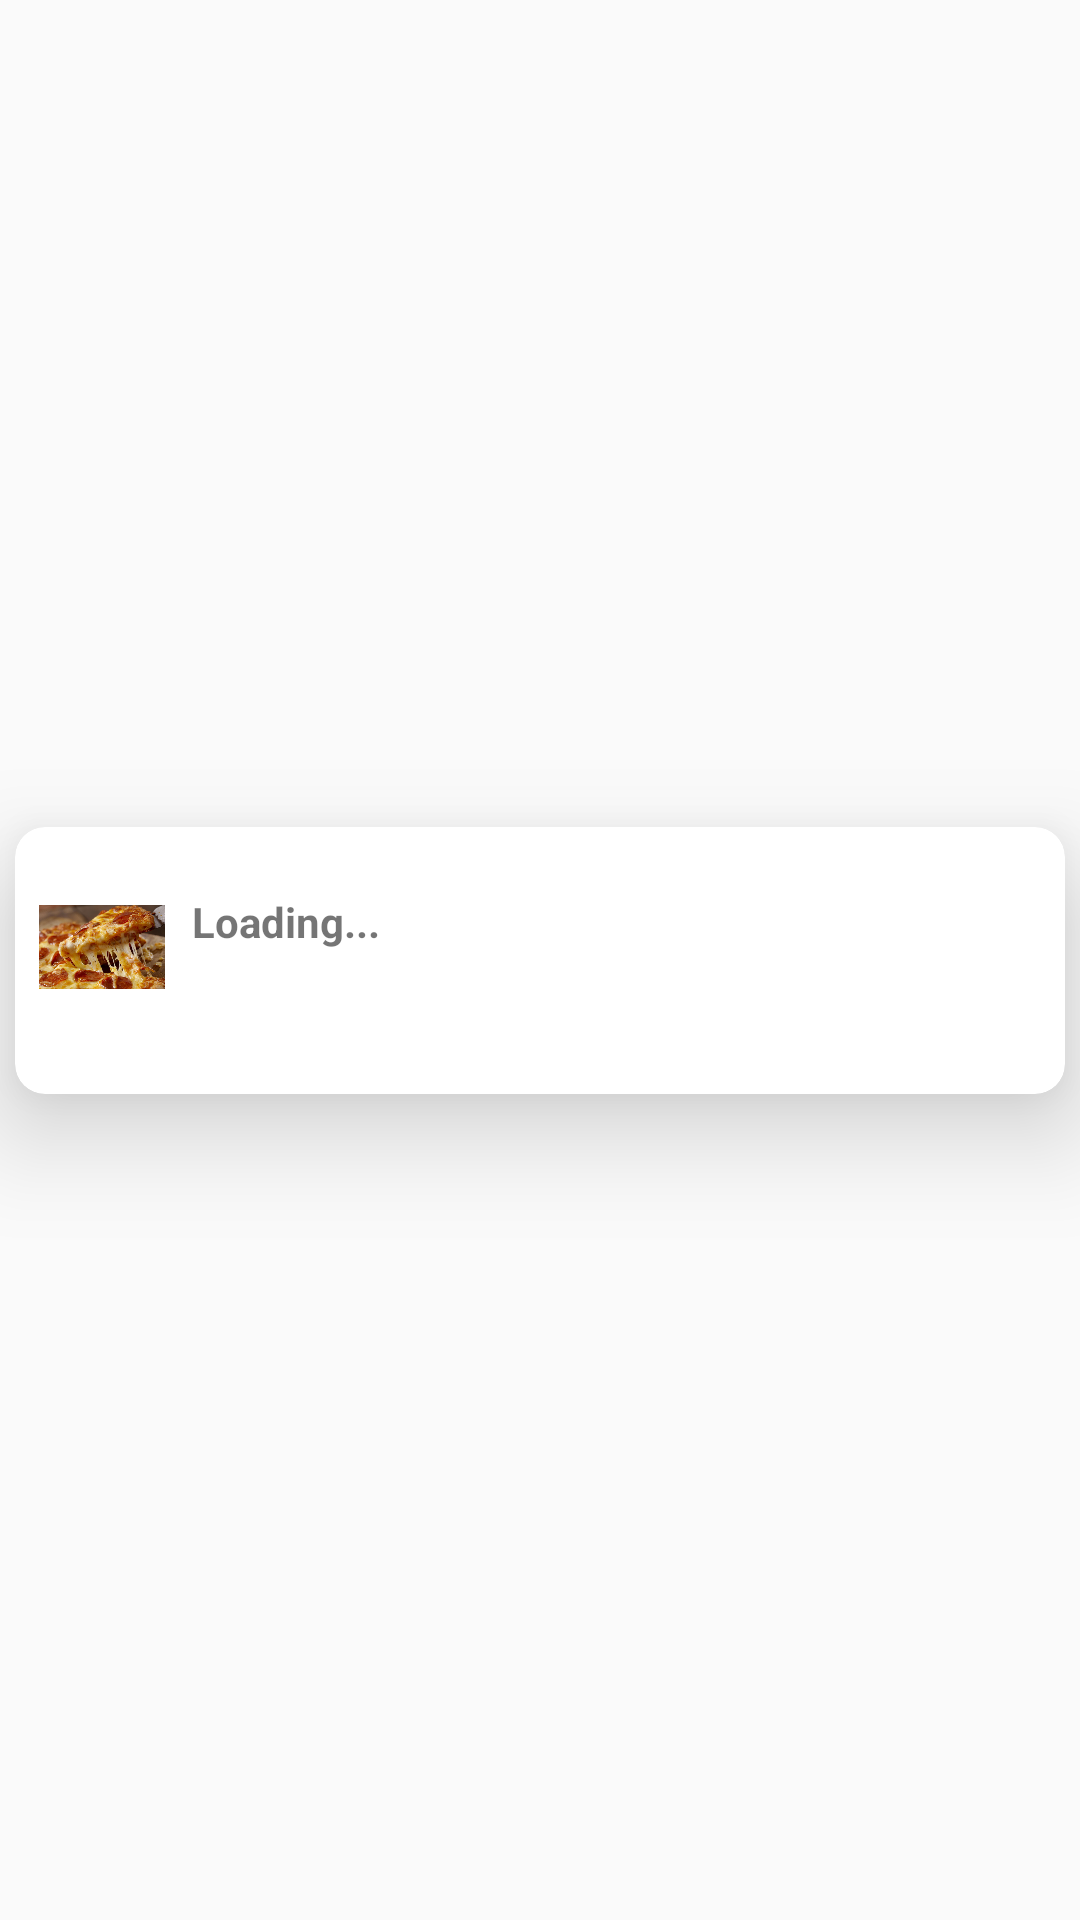

Here is an Android app screen rendered from its layout file. Give the layout XML and the strings, colors and styles it references.
<!-- AndroidManifest.xml: application theme AppTheme -->
<!-- res/layout/recycler_layout.xml -->
<?xml version="1.0" encoding="utf-8"?>
<androidx.constraintlayout.widget.ConstraintLayout xmlns:android="http://schemas.android.com/apk/res/android"
    xmlns:app="http://schemas.android.com/apk/res-auto"
    xmlns:tools="http://schemas.android.com/tools"
    android:layout_width="match_parent"
    android:layout_height="wrap_content">

    <androidx.cardview.widget.CardView
        android:id="@+id/cardView"
        android:layout_width="0dp"
        android:layout_height="wrap_content"
        android:layout_marginStart="5dp"
        android:layout_marginLeft="5dp"
        android:layout_marginTop="10dp"
        android:layout_marginEnd="5dp"
        android:layout_marginRight="5dp"
        android:layout_marginBottom="10dp"
        android:padding="10dp"
        app:cardCornerRadius="10dp"
        app:cardElevation="20dp"
        app:contentPaddingLeft="8dp"
        app:layout_constraintBottom_toBottomOf="parent"
        app:layout_constraintEnd_toEndOf="parent"
        app:layout_constraintStart_toStartOf="parent"
        app:layout_constraintTop_toTopOf="parent">

        <RelativeLayout
            android:layout_width="wrap_content"
            android:layout_height="89dp">

            <ImageView
                android:id="@+id/resIcon"
                android:layout_width="74dp"
                android:layout_height="64dp"
                android:layout_alignParentBottom="true"
                android:layout_marginStart="0dp"
                android:layout_marginLeft="0dp"
                android:layout_marginTop="8dp"
                android:layout_marginEnd="9dp"
                android:layout_marginRight="9dp"
                android:layout_marginBottom="17dp"
                android:layout_toStartOf="@+id/resName"
                android:layout_toLeftOf="@+id/resName"
                android:src="@drawable/pizza" />

            <TextView
                android:id="@+id/rating"
                android:layout_width="wrap_content"
                android:layout_height="wrap_content"
                android:layout_alignParentEnd="true"
                android:layout_alignParentRight="true"
                android:layout_alignParentBottom="true"
                android:layout_marginEnd="11dp"
                android:layout_marginRight="11dp"
                android:layout_marginBottom="61dp"
                android:drawableRight="@drawable/star"
                android:gravity="center" />

            <TextView
                android:id="@+id/resName"
                android:layout_width="226dp"
                android:layout_height="57dp"
                android:layout_alignParentEnd="true"
                android:layout_alignParentRight="true"
                android:layout_marginTop="3dp"
                android:layout_marginEnd="65dp"
                android:layout_marginRight="65dp"
                android:layout_marginBottom="8dp"
                android:gravity="start|center"
                android:text="Loading..."
                android:textSize="14sp"
                android:textStyle="bold"
                app:autoSizeMinTextSize="14sp" />

            <TextView
                android:id="@+id/orderTxt"
                android:layout_width="189dp"
                android:layout_height="17dp"
                android:layout_alignParentEnd="true"
                android:layout_alignParentRight="true"
                android:layout_alignParentBottom="true"
                android:layout_marginEnd="82dp"
                android:layout_marginRight="82dp"
                android:layout_marginBottom="8dp"
                android:gravity="center"
                android:textColor="@android:color/holo_green_light"
                android:textSize="12sp"
                app:layout_constraintBottom_toBottomOf="parent"
                app:layout_constraintEnd_toEndOf="parent"
                app:layout_constraintStart_toStartOf="parent" />

        </RelativeLayout>

    </androidx.cardview.widget.CardView>
</androidx.constraintlayout.widget.ConstraintLayout>
<!-- resources referenced by this layout -->
<resources>
  <!-- drawable pizza: png bitmap (drawable-mdpi, 665025 bytes) -->
  <style name="AppTheme" parent="Theme.AppCompat.Light.NoActionBar">
          
          <item name="colorPrimary">@color/colorPrimary</item>
          <item name="colorPrimaryDark">@color/colorPrimaryDark</item>
          <item name="colorAccent">@color/colorAccent</item>
      </style>
  <color name="colorPrimary">#1E88E5</color>
  <color name="colorPrimaryDark">#79B7D5</color>
  <color name="colorAccent">#03DAC5</color>
</resources>
